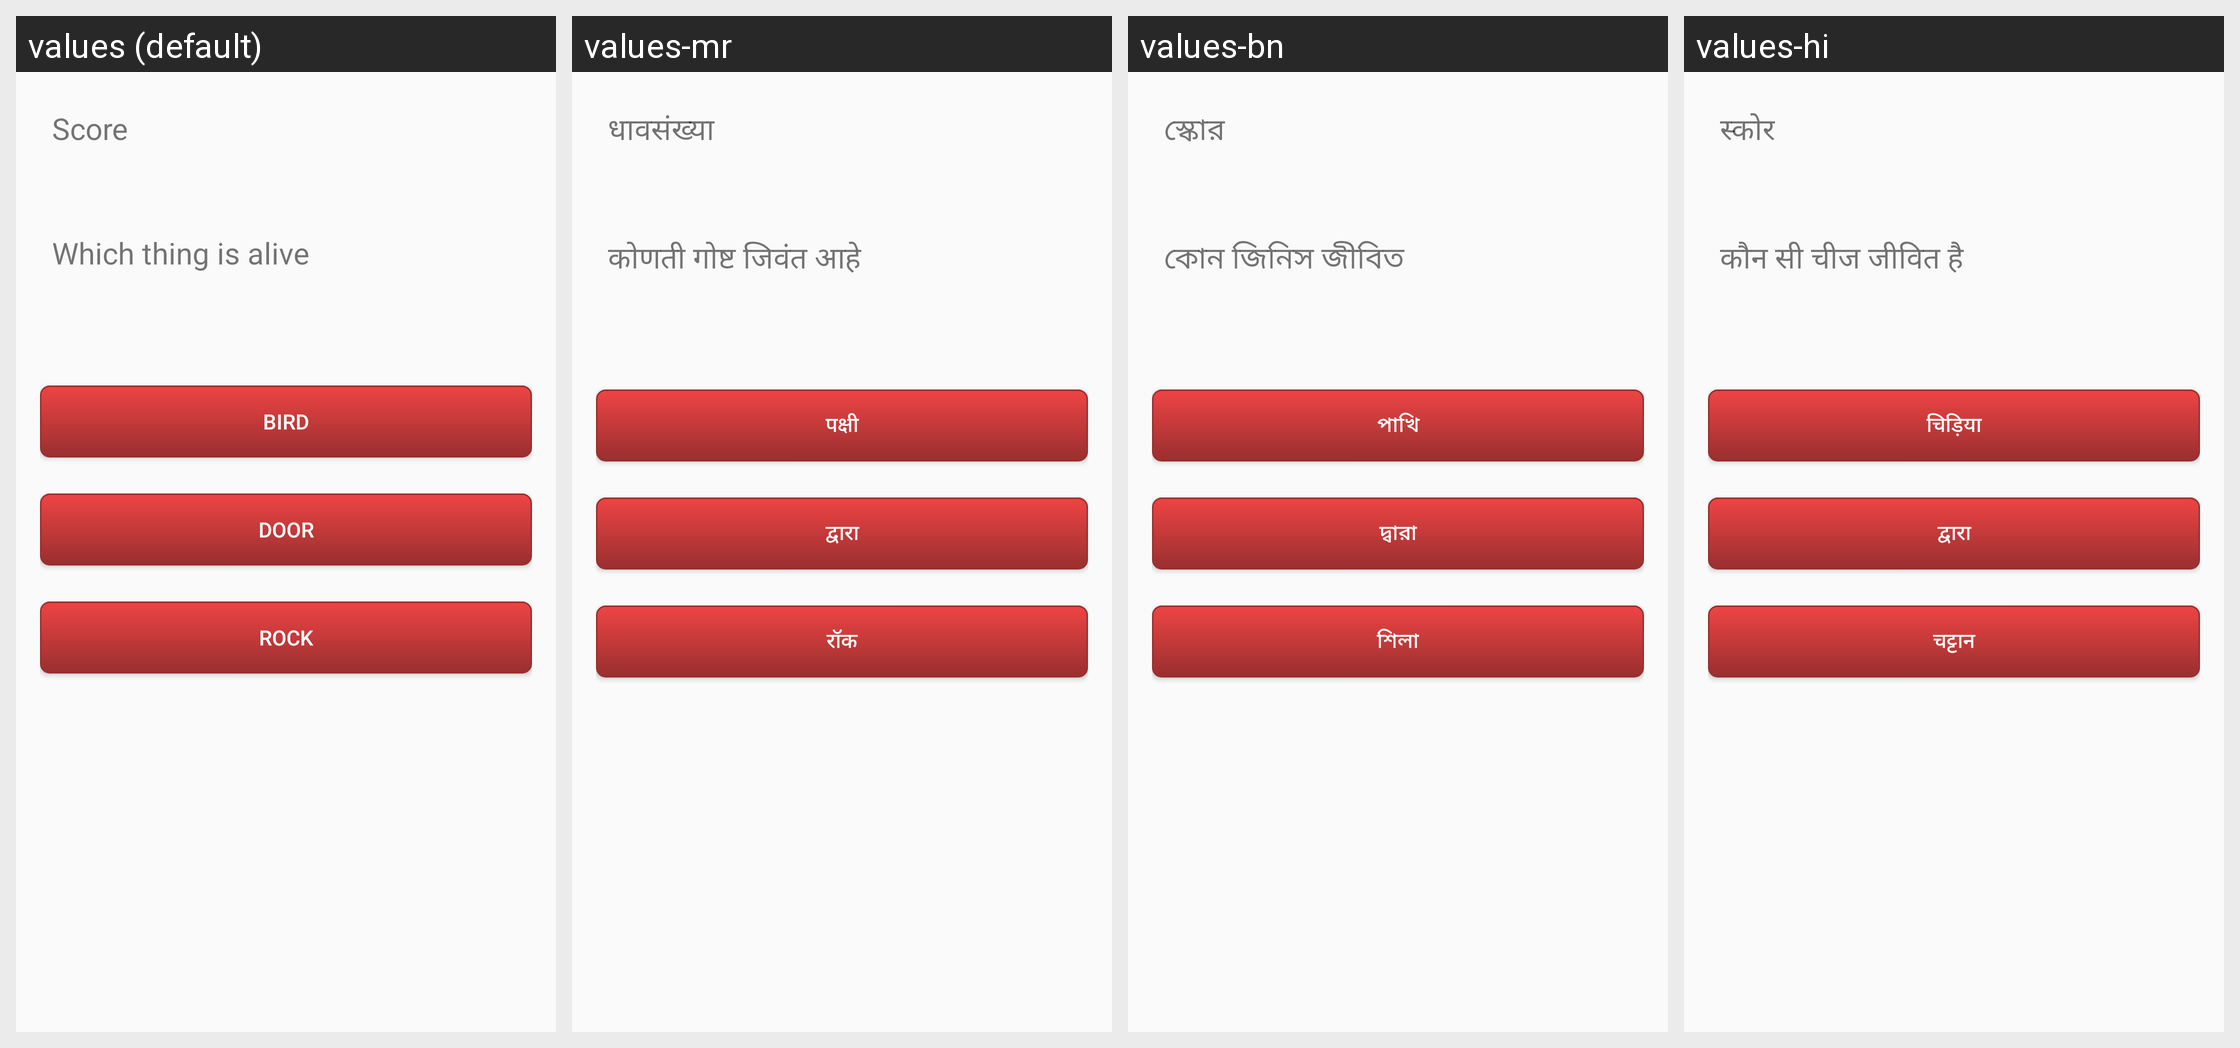

This grid shows one Android layout under several languages. Give, for every string resource on the screen, its name, the default text and each shown locale's text.
Android screen res/layout/activity_survey.xml rendered under 4 locales, left to right: values (default), values-mr, values-bn, values-hi. Device: Nexus 5 (rendered at 1080×1920; each locale shown at half size, 540×960, under a caption strip naming it); theme AppTheme.
Strings drawn on this screen, with the default value and each locale's value (text and hints the layout hard-codes, and strings that could not be matched under every locale, appear in the picture but are not listed):

score
  values: Score
  values-mr: धावसंख्या
  values-bn: স্কোর
  values-hi: स्कोर

quesone
  values: Which thing is alive
  values-mr: कोणती गोष्ट जिवंत आहे
  values-bn: কোন জিনিস জীবিত
  values-hi: कौन सी चीज जीवित है

bird
  values: Bird
  values-mr: पक्षी
  values-bn: পাখি
  values-hi: चिड़िया

door
  values: Door
  values-mr: द्वारा
  values-bn: দ্বারা
  values-hi: द्वारा

rock
  values: Rock
  values-mr: रॉक
  values-bn: শিলা
  values-hi: चट्टान
